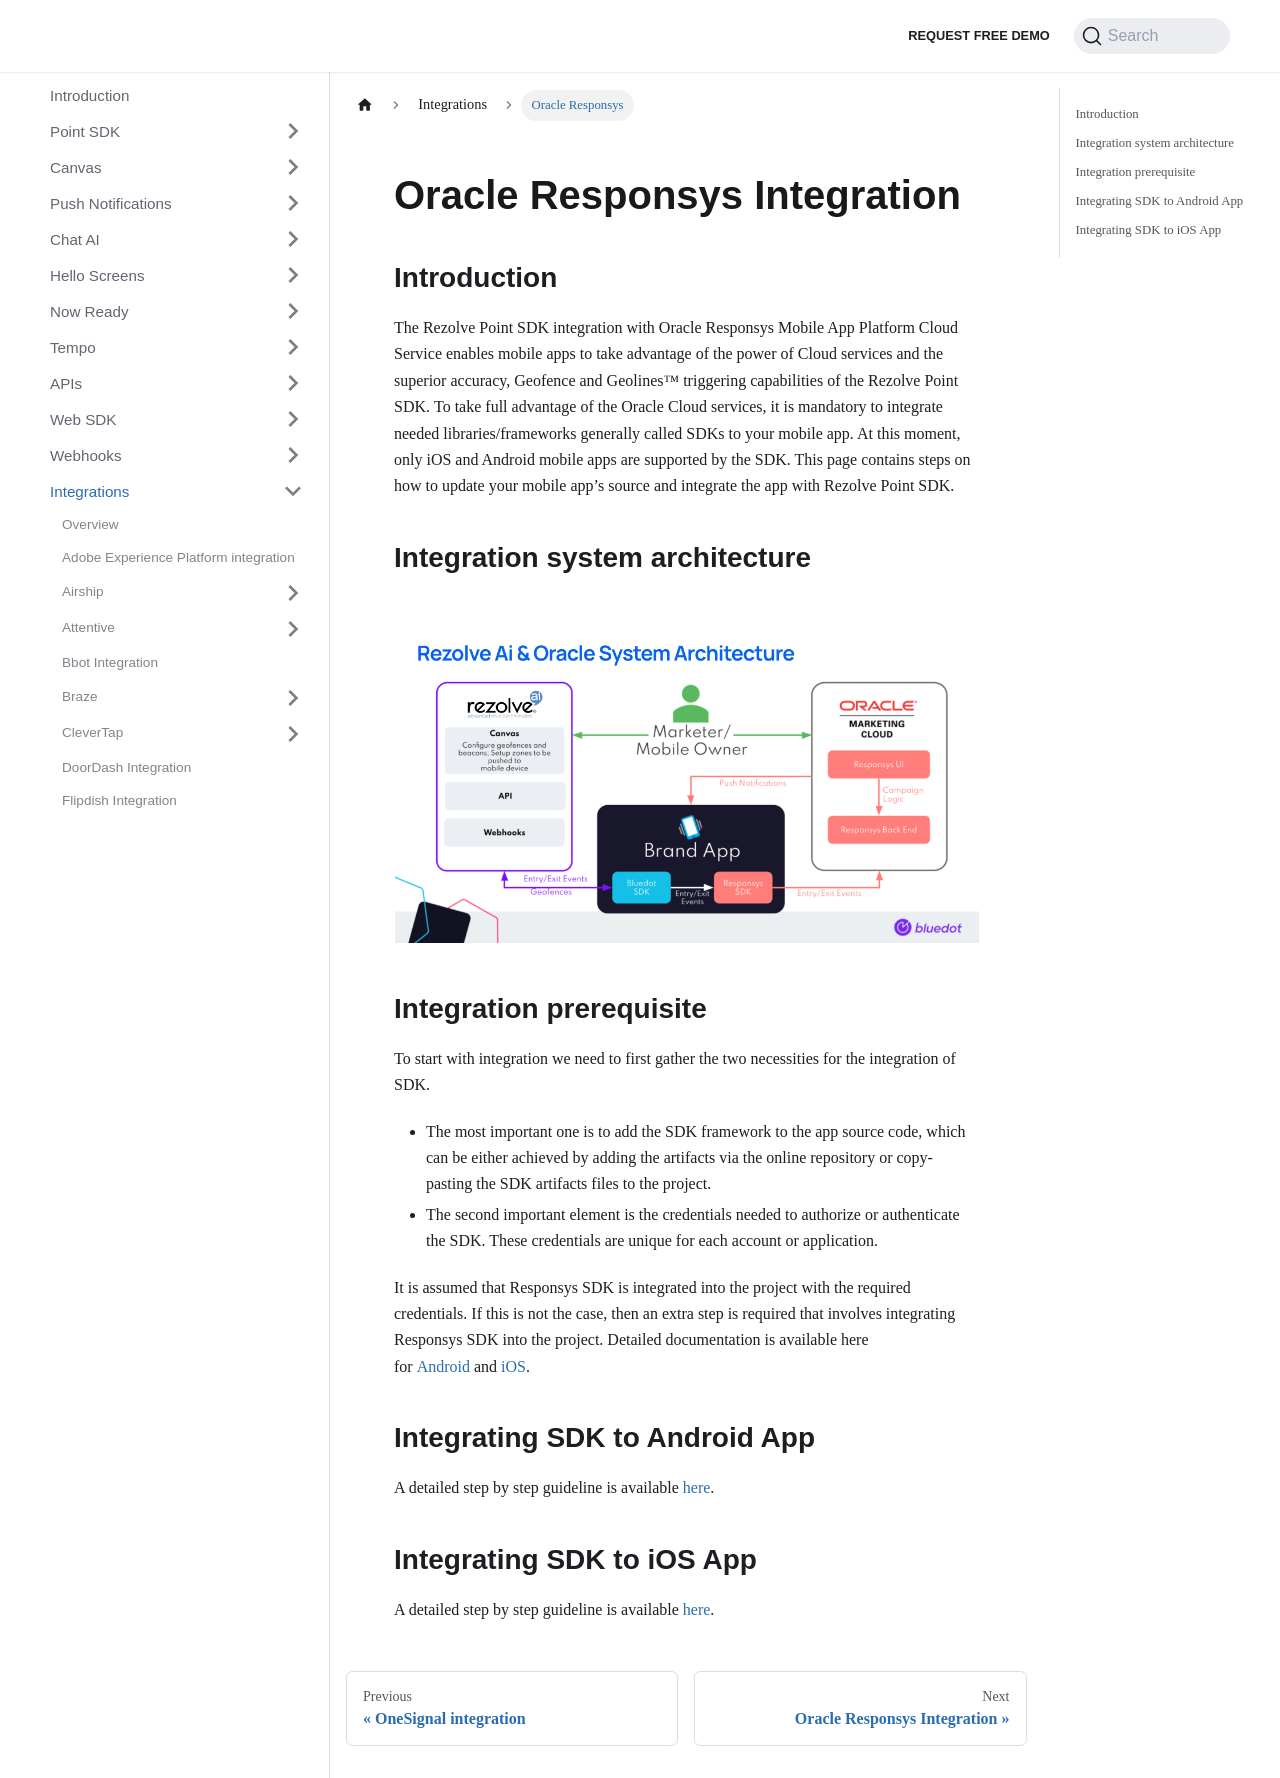

repository: Bluedot-Innovation/documentation · page: integrations/Oracle Responsys/Overview.html · generator: docusaurus

Oracle Responsys Integration
============================

Introduction
------------

The Rezolve Point SDK integration with Oracle Responsys Mobile App Platform Cloud Service enables mobile apps to take advantage of the power of Cloud services and the superior accuracy, Geofence and Geolines™ triggering capabilities of the Rezolve Point SDK. To take full advantage of the Oracle Cloud services, it is mandatory to integrate needed libraries/frameworks generally called SDKs to your mobile app. At this moment, only iOS and Android mobile apps are supported by the SDK. This page contains steps on how to update your mobile app’s source and integrate the app with Rezolve Point SDK.

Integration system architecture
-------------------------------

![](../../assets/Bluedot-Oracle-System-Architecture-1024x576.png)
-------------------------------------------------------------------------------------------------------

Integration prerequisite
------------------------

To start with integration we need to first gather the two necessities for the integration of SDK.

*   The most important one is to add the SDK framework to the app source code, which can be either achieved by adding the artifacts via the online repository or copy-pasting the SDK artifacts files to the project.
*   The second important element is the credentials needed to authorize or authenticate the SDK. These credentials are unique for each account or application.

It is assumed that Responsys SDK is integrated into the project with the required credentials. If this is not the case, then an extra step is required that involves integrating Responsys SDK into the project. Detailed documentation is available here for [Android](https://docs.oracle.com/en/cloud/saas/marketing/responsys-develop-mobile/android/android.htm) and [iOS](https://docs.oracle.com/en/cloud/saas/marketing/responsys-develop-mobile/ios/ios.htm).

Integrating SDK to Android App
------------------------------

A detailed step by step guideline is available [here](../../Point%20SDK/Android/Overview.md).

Integrating SDK to iOS App
--------------------------

A detailed step by step guideline is available [here](../../Point%20SDK/iOS/Overview.md).
